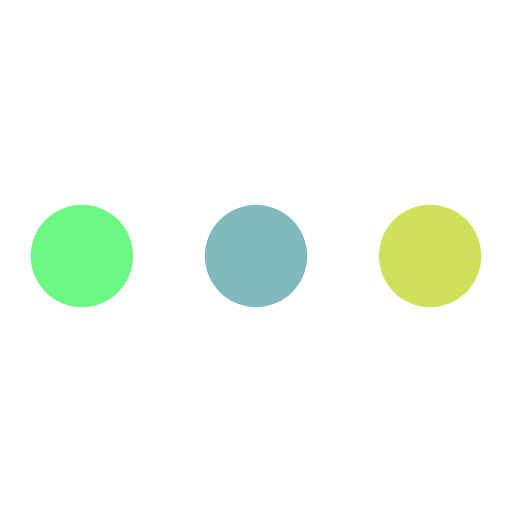
t = 0.00 s
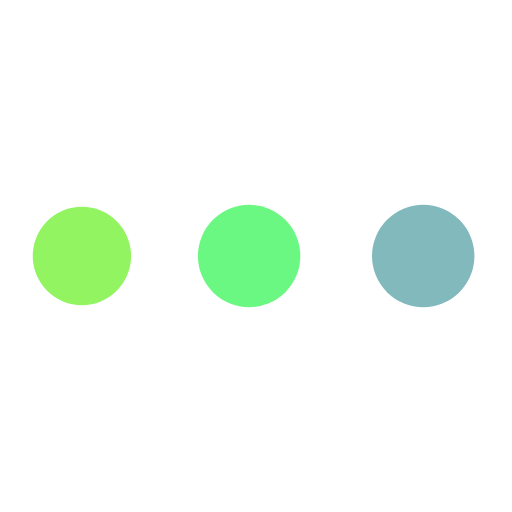
t = 0.19 s
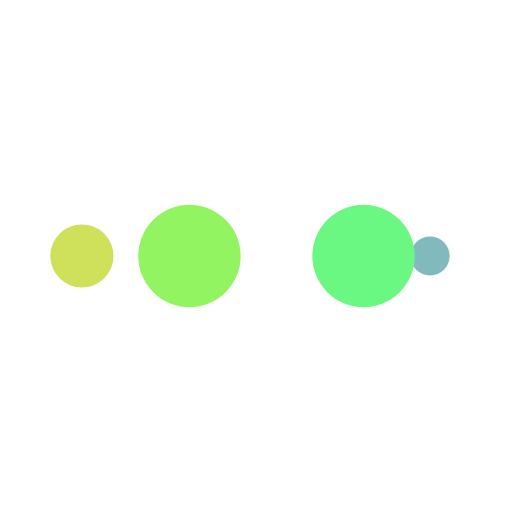
t = 0.31 s
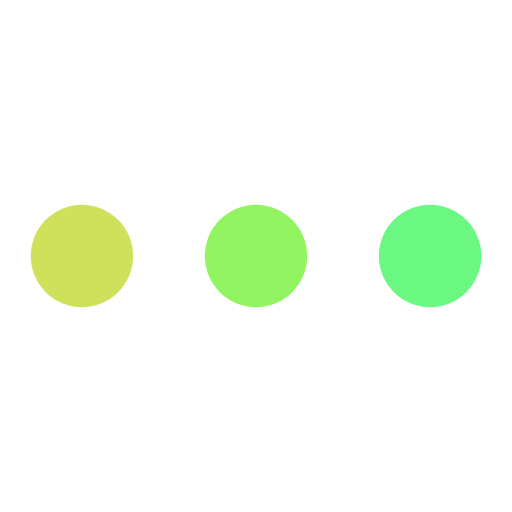
t = 0.50 s
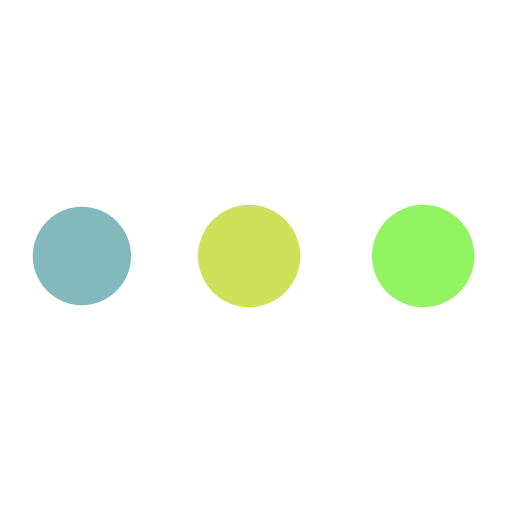
t = 0.69 s
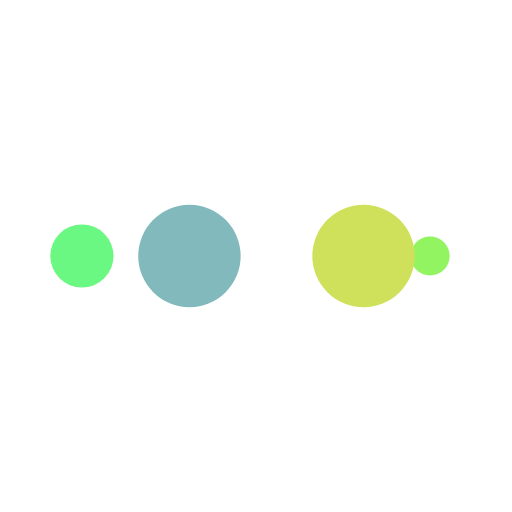
t = 0.81 s

The animated SVG that drew these frames (rendered in a browser with its animation timeline set to each time). Animation: 10 SMIL elements (animate=10); one cycle of 1.00 s, repeats indefinitely.

<?xml version="1.0" encoding="utf-8"?>
<svg xmlns="http://www.w3.org/2000/svg" xmlns:xlink="http://www.w3.org/1999/xlink" style="margin: auto; background: none; display: block; shape-rendering: auto;" width="200px" height="200px" viewBox="0 0 100 100" preserveAspectRatio="xMidYMid">
<circle cx="84" cy="50" r="10" fill="#cfe15b">
    <animate attributeName="r" repeatCount="indefinite" dur="0.25s" calcMode="spline" keyTimes="0;1" values="10;0" keySplines="0 0.5 0.5 1" begin="0s"></animate>
    <animate attributeName="fill" repeatCount="indefinite" dur="1s" calcMode="discrete" keyTimes="0;0.25;0.5;0.75;1" values="#cfe15b;#81b9bd;#6af882;#91f460;#cfe15b" begin="0s"></animate>
</circle><circle cx="16" cy="50" r="10" fill="#cfe15b">
  <animate attributeName="r" repeatCount="indefinite" dur="1s" calcMode="spline" keyTimes="0;0.25;0.5;0.75;1" values="0;0;10;10;10" keySplines="0 0.5 0.5 1;0 0.5 0.5 1;0 0.5 0.5 1;0 0.5 0.5 1" begin="0s"></animate>
  <animate attributeName="cx" repeatCount="indefinite" dur="1s" calcMode="spline" keyTimes="0;0.25;0.5;0.75;1" values="16;16;16;50;84" keySplines="0 0.5 0.5 1;0 0.5 0.5 1;0 0.5 0.5 1;0 0.5 0.5 1" begin="0s"></animate>
</circle><circle cx="50" cy="50" r="10" fill="#91f460">
  <animate attributeName="r" repeatCount="indefinite" dur="1s" calcMode="spline" keyTimes="0;0.25;0.5;0.75;1" values="0;0;10;10;10" keySplines="0 0.5 0.5 1;0 0.5 0.5 1;0 0.5 0.5 1;0 0.5 0.5 1" begin="-0.25s"></animate>
  <animate attributeName="cx" repeatCount="indefinite" dur="1s" calcMode="spline" keyTimes="0;0.25;0.5;0.75;1" values="16;16;16;50;84" keySplines="0 0.5 0.5 1;0 0.5 0.5 1;0 0.5 0.5 1;0 0.5 0.5 1" begin="-0.25s"></animate>
</circle><circle cx="84" cy="50" r="10" fill="#6af882">
  <animate attributeName="r" repeatCount="indefinite" dur="1s" calcMode="spline" keyTimes="0;0.25;0.5;0.75;1" values="0;0;10;10;10" keySplines="0 0.5 0.5 1;0 0.5 0.5 1;0 0.5 0.5 1;0 0.5 0.5 1" begin="-0.5s"></animate>
  <animate attributeName="cx" repeatCount="indefinite" dur="1s" calcMode="spline" keyTimes="0;0.25;0.5;0.75;1" values="16;16;16;50;84" keySplines="0 0.5 0.5 1;0 0.5 0.5 1;0 0.5 0.5 1;0 0.5 0.5 1" begin="-0.5s"></animate>
</circle><circle cx="16" cy="50" r="10" fill="#81b9bd">
  <animate attributeName="r" repeatCount="indefinite" dur="1s" calcMode="spline" keyTimes="0;0.25;0.5;0.75;1" values="0;0;10;10;10" keySplines="0 0.5 0.5 1;0 0.5 0.5 1;0 0.5 0.5 1;0 0.5 0.5 1" begin="-0.75s"></animate>
  <animate attributeName="cx" repeatCount="indefinite" dur="1s" calcMode="spline" keyTimes="0;0.25;0.5;0.75;1" values="16;16;16;50;84" keySplines="0 0.5 0.5 1;0 0.5 0.5 1;0 0.5 0.5 1;0 0.5 0.5 1" begin="-0.75s"></animate>
</circle>
<!-- [ldio] generated by https://loading.io/ --></svg>
